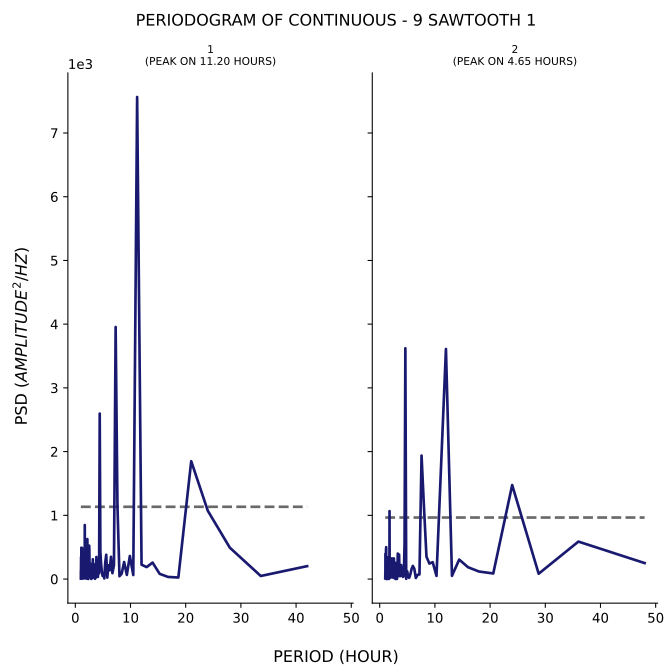

Source data for this figure (header and first rows):
test, period, psd
1, 42.0, 202.6
1, 33.6, 48.23
1, 28.0, 492
1, 24.0, 1072
1, 21.0, 1850
1, 18.67, 24.37
1, 16.8, 33.28
1, 15.27, 82.56
1, 14.0, 258.3
1, 12.92, 187.9
1, 12.0, 225.6
1, 11.2, 7565
1, 10.5, 63.18
1, 9.882, 362.1
1, 9.333, 65.43
1, 8.842, 267.4
1, 8.4, 84.62
1, 8.0, 44.52
1, 7.636, 1143
1, 7.304, 3955
1, 7.0, 217
1, 6.72, 92.52
1, 6.462, 349.2
1, 6.222, 137.7
1, 6.0, 215.4
1, 5.793, 22.79
1, 5.6, 381
1, 5.419, 258.6
1, 5.25, 10.14
1, 5.091, 79.67
1, 4.941, 49.22
1, 4.8, 119.1
1, 4.667, 241.6
1, 4.541, 424.1
1, 4.421, 2597
1, 4.308, 90.31
1, 4.2, 258.4
1, 4.098, 33.53
1, 4.0, 91.47
1, 3.907, 133.9
1, 3.818, 346.4
1, 3.733, 23.71
1, 3.652, 182.7
1, 3.574, 3.776
1, 3.5, 229.3
1, 3.429, 86.74
1, 3.36, 27.58
1, 3.294, 33.65
1, 3.231, 95.76
1, 3.17, 311.3
1, 3.111, 16.48
1, 3.055, 212.1
1, 3.0, 36.81
1, 2.947, 30.43
1, 2.897, 1.851
1, 2.847, 191.2
1, 2.8, 151.6
1, 2.754, 57.95
1, 2.71, 104.3
1, 2.667, 248.4
... 247 more rows
